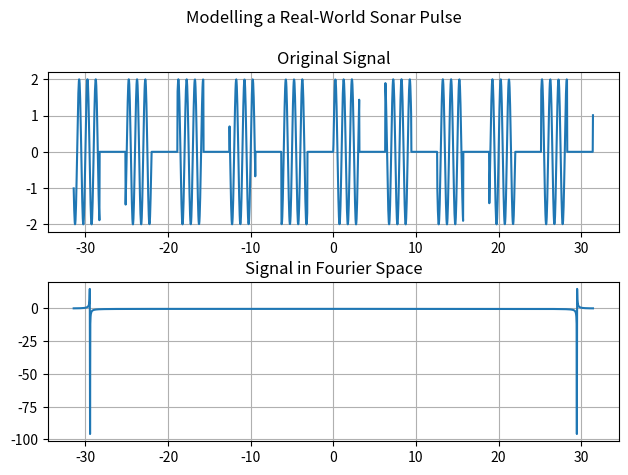

Generate this figure with matplotlib:
import numpy as np
import matplotlib.pyplot as plt
from scipy import signal
from scipy import fft



def main():

    # Generate data
    fs = 1 # Sine frequency
    N = 2000 # Samples
    t = np.linspace(-10*np.pi, 10*np.pi, N) # Time axis 
    #tf = np.fft.fftfreq(N, 1/(5*fs))
    #freq = np.fft.fftfreq(t.shape[-1])
    sig = (signal.square(t, 0.5) + 1) * np.sin(fs*2*np.pi*t)

    # Initialize plots
    fig, ax = plt.subplots(2, 1)
    fig.tight_layout(h_pad=2)

    # Define figures
    ax[0].plot(t, sig)
    ax[1].plot(t, fft.fft(np.sin(fs*2*np.pi*t)))

    # Define subplot titles
    ax[0].set_title('Original Signal')
    ax[1].set_title('Signal in Fourier Space')

    # Add grids
    ax[0].grid(True)
    ax[1].grid(True)

    # Name and scale figure
    fig.suptitle('Modelling a Real-World Sonar Pulse')
    plt.subplots_adjust(top=0.85)

    plt.show()

main()
